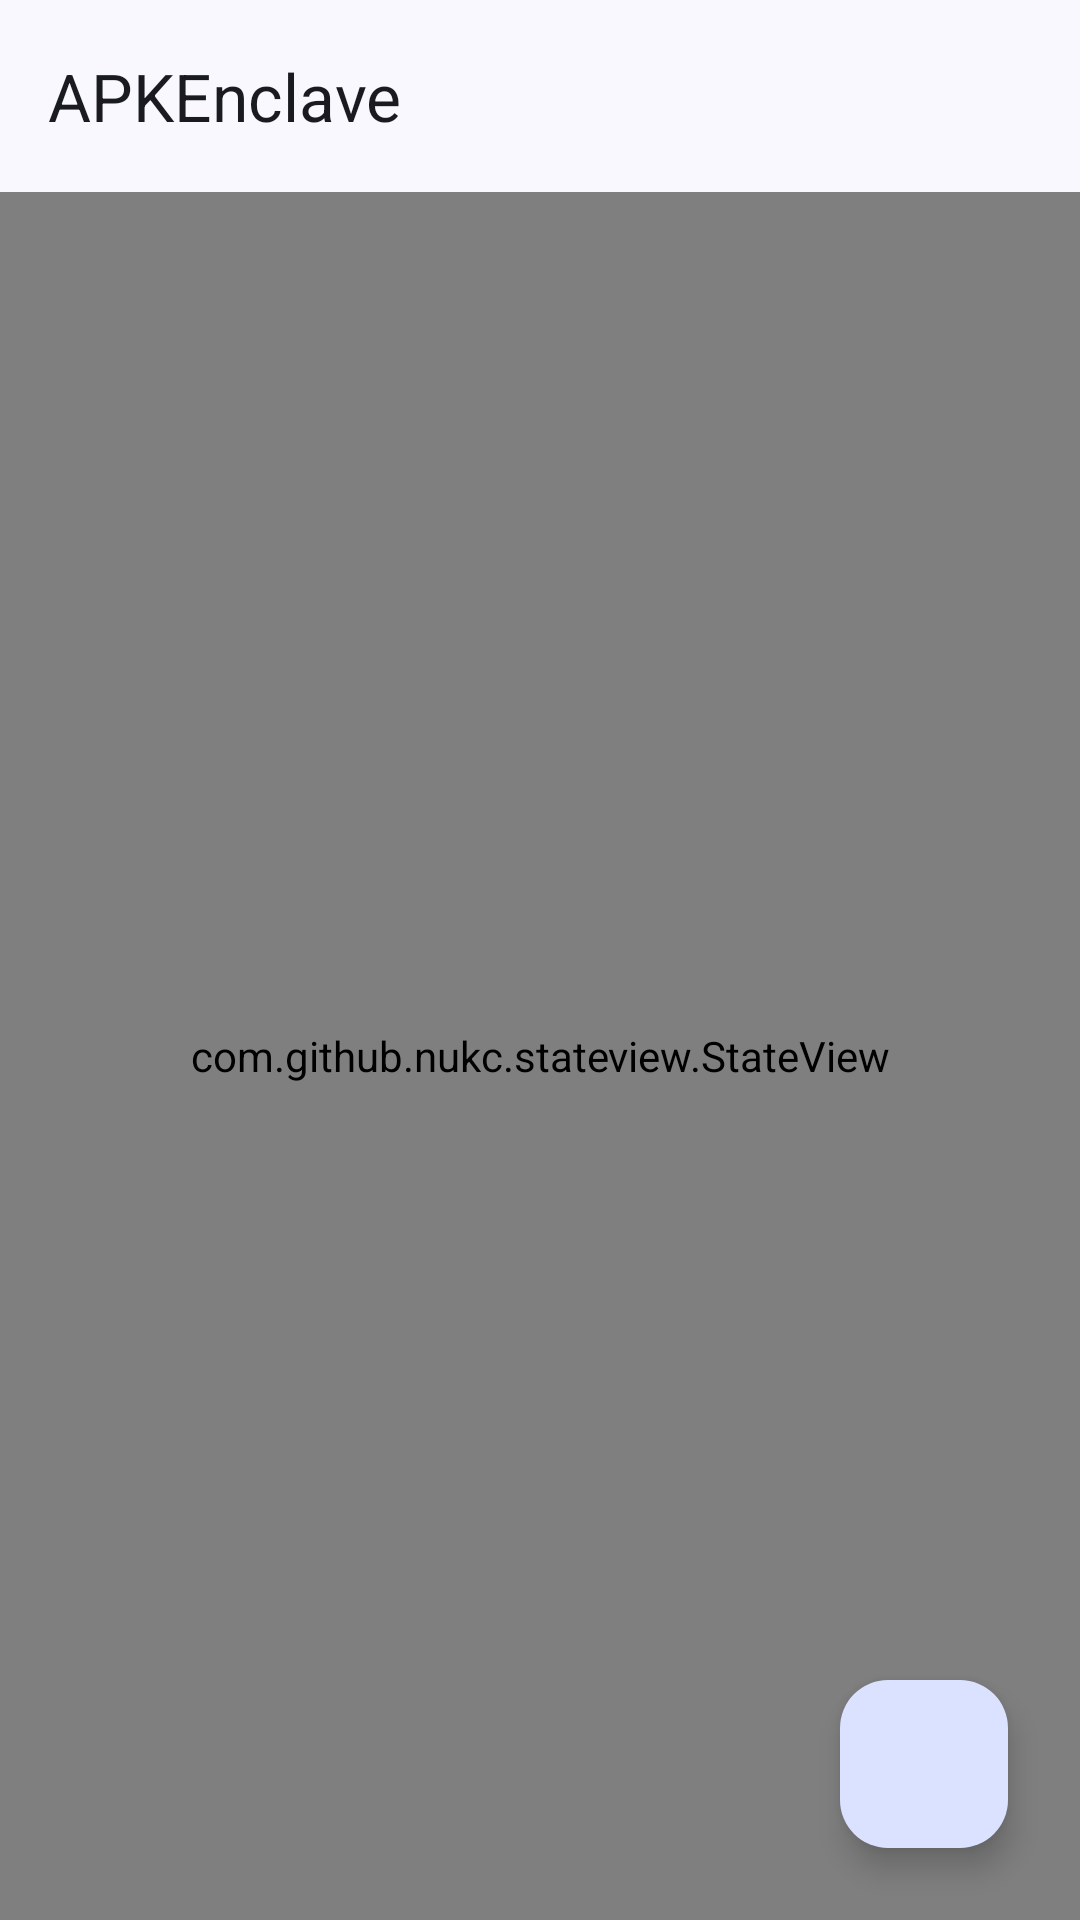

Produce the Android XML layout that renders to this screen, including the resource entries it uses.
<!-- AndroidManifest.xml: application theme Theme.BlackBox -->
<!-- res/layout/activity_xp.xml -->
<?xml version="1.0" encoding="utf-8"?>
<FrameLayout xmlns:android="http://schemas.android.com/apk/res/android"
        android:layout_width="match_parent"
        android:layout_height="match_parent"
        android:orientation="vertical">

    <LinearLayout
            android:layout_width="match_parent"
            android:layout_height="match_parent"
            android:orientation="vertical">

        <include
                android:id="@+id/toolbar_layout"
                layout="@layout/view_toolbar" />


        <com.github.nukc.stateview.StateView
                android:id="@+id/stateView"
                android:layout_width="match_parent"
                android:layout_height="match_parent" />

        <androidx.recyclerview.widget.RecyclerView
                android:id="@+id/recyclerView"
                android:layout_width="match_parent"
                android:layout_height="match_parent" />


    </LinearLayout>

    <com.google.android.material.floatingactionbutton.FloatingActionButton
            android:id="@+id/fab"
            android:layout_width="wrap_content"
            android:layout_height="wrap_content"
            android:layout_gravity="end|bottom"
            android:layout_margin="24dp"
            android:contentDescription="@string/choose_app"
            android:src="@drawable/ic_add" />
</FrameLayout>
<!-- res/layout/view_toolbar.xml (included above) -->
<?xml version="1.0" encoding="utf-8"?>
<com.google.android.material.appbar.MaterialToolbar xmlns:android="http://schemas.android.com/apk/res/android"
        xmlns:app="http://schemas.android.com/apk/res-auto"
        android:id="@+id/toolbar"
        android:layout_width="match_parent"
        android:layout_height="wrap_content"
        style="@style/Widget.Material3.Toolbar.Surface"
        android:theme="@style/ThemeOverlay.BlackBox.Toolbar"
        app:title="@string/app_name">

</com.google.android.material.appbar.MaterialToolbar>
<!-- resources referenced by this layout -->
<resources>
  <string name="app_name">APKEnclave</string>
  <string name="choose_app">Choose App</string>
  <style name="ThemeOverlay.BlackBox.Toolbar" parent="ThemeOverlay.Material3.Toolbar.Surface">
          <item name="colorControlNormal">?attr/colorOnSurface</item>
          <item name="actionMenuTextColor">?attr/colorOnSurface</item>
      </style>
  <style name="Theme.BlackBox" parent="Base.Theme.BlackBox" />
  <color name="md_theme_primary">#395BA9</color>
  <color name="md_theme_on_primary">#FFFFFF</color>
  <color name="md_theme_primary_container">#DAE2FF</color>
  <color name="md_theme_on_primary_container">#001847</color>
  <color name="md_theme_inverse_primary">#B1C5FF</color>
  <color name="md_theme_secondary">#585E71</color>
  <color name="md_theme_on_secondary">#FFFFFF</color>
  <color name="md_theme_secondary_container">#DCE2F9</color>
  <color name="md_theme_on_secondary_container">#151B2C</color>
  <color name="md_theme_tertiary">#735572</color>
  <color name="md_theme_on_tertiary">#FFFFFF</color>
  <color name="md_theme_tertiary_container">#FED7F9</color>
  <color name="md_theme_on_tertiary_container">#2A122C</color>
  <color name="md_theme_error">#BA1A1A</color>
  <color name="md_theme_on_error">#FFFFFF</color>
  <color name="md_theme_error_container">#FFDAD6</color>
  <color name="md_theme_on_error_container">#410002</color>
  <color name="md_theme_background">#FAF8FF</color>
  <color name="md_theme_on_background">#1A1B20</color>
  <color name="md_theme_surface">#FAF8FF</color>
  <color name="md_theme_on_surface">#1A1B20</color>
  <color name="md_theme_surface_variant">#E1E2EC</color>
  <color name="md_theme_on_surface_variant">#44464F</color>
  <color name="md_theme_surface_dim">#DAD9E0</color>
  <color name="md_theme_surface_bright">#FAF8FF</color>
  <color name="md_theme_surface_container_lowest">#FFFFFF</color>
  <color name="md_theme_surface_container_low">#F4F3FA</color>
  <color name="md_theme_surface_container">#EEEDF4</color>
  <color name="md_theme_surface_container_high">#E8E7EF</color>
  <color name="md_theme_surface_container_highest">#E2E2E9</color>
  <color name="md_theme_inverse_surface">#2F3036</color>
  <color name="md_theme_inverse_on_surface">#F1F0F7</color>
  <color name="md_theme_outline">#757780</color>
  <color name="md_theme_outline_variant">#C5C6D0</color>
</resources>
